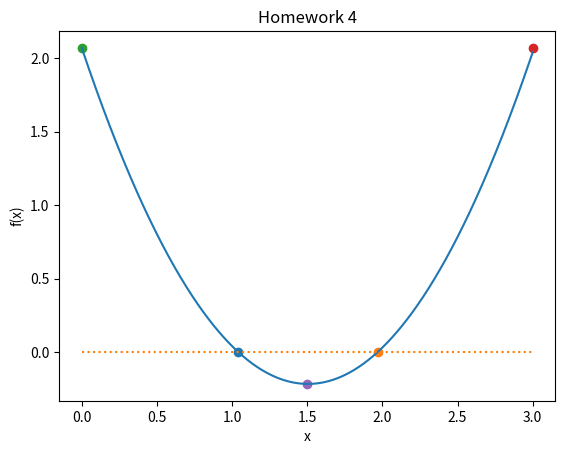

Write the Python code that produced this figure.
#Homework 4
%matplotlib inline
import numpy as np
import matplotlib.pyplot as plt

#This cell defines a function for roots
def function_for_roots(x):
    a = 1.01            #constant for x^2                     
    b = -3.04           #constant for x
    c = 2.07            #constant
    return a*x**2+b*x+c #get roots of ax^2 + bx + c

#This cell checks the intial values for any crossings at y=0
def check_initial_values(f, x_min, x_max, tol):
    
    #check out initial guesses
    y_min = f(x_min)
    y_max = f(x_max)
    
    #check that x_min and x_max contain a zero crossing
    if(y_min*y_max>=0.0):
        print("No zero crossing found in the range = ",x_min,x_max)
        s="f(%f) = %f, f(%f) = %f," % (x_min,y_min,x_max,y_max)
        print(s)
        return 0
    
    #if x_min is a root, then return flag == 1
    if(np.fabs(y_min)<tol):
        return 1
    
    #if x_max is a root, then return flag == 2
    if(np.fabs(y_max)<tol):
        return 2
    
    #if we reach this point, the bracket is valid and we'll return 3
    return 3

#This cell iterates through 
def bisection_root_finding(f, x_min_start, x_max_start, tol):
    
    #this function uses bisection search to find a root
    
    x_min = x_min_start      #minimum x in bracket
    x_max = x_max_start      #maximum x in bracket
    x_mid = 0.0              #mid point
    
    y_min = f(x_min)         #function value at x_min
    y_max = f(x_max)         #function value at x_max
    y_mid = 0.0              #function value at mid point
    
    imax = 10000             #set a maximum number of iterations
    i = 0                    #iteration counter
    
    #check the inital values
    flag = check_initial_values(f,x_min,x_max,tol)
    
    if(flag==0):
        print("Error in bisection_root_finding().")
        raise ValueError ('Initial values invalid',x_min,x_max)
    elif(flag==1):
        #lucky guess
        return x_min
    elif(flag==2):
        #another lucky guess
        return x_max
    
    #if we reach here, then we need to conduct the search
    
    #set a flag
    flag = 1
    
    #enter a while loop
    while(flag):
        x_mid = 0.5 * (x_min + x_max)   #mid-point 
        y_mid = f(x_mid)                #function value at x_mid
        
        #check if x_mid is a root
        if(np.fabs(y_mid)<tol):
            flag = 0
        else:
            #x-mid isn't a root
            
            #if the product of the function at the midpoint  
            #and at one of the end points is greater than
            #zero, replace this end point
            if(f(x_min)*f(x_mid)>0):
                #replace x_min with x_mid
                x_min = x_mid
            else:
                #replace x_max with x_mid
                x_max = x_mid
    
        #print out the iteration
        print(x_min,f(x_min),x_max,f(x_max))
          
        #count the iteration
        i += 1
                  
        #if we have exceeded the max number of iterations, exit
        if(i>=imax):
            print("Exceeded max number of iterations = ",i)
            s = "Min bracket f(%f) = %f" % (x_min,f(x_min))
            print(s)
            s = "Max bracket f(%f) = %f" % (x_max,f(x_max))
            print(s)
            s = "Mid bracket f(%f) = %f" % (x_mid,f(x_mid))
            print(s)
            raise StopIteration('Stopping iterations after ',i)
    
    #we are done!
    return x_mid

#This cell finds the first root and the first bracketing value of x and the midpoint 
x_min = 0.0
x_max = 1.5
tolerance = 1.0e-6

#print the initial guess
print(x_min,function_for_roots(x_min))        #Prints out
print(x_min,function_for_roots(x_max))        # 

x_root = bisection_root_finding(function_for_roots,x_min,x_max,tolerance)
y_root = function_for_roots(x_root)

s = "Root found with y(%f) = %f" % (x_root,y_root)
print(s)

x_min_1 = x_min                          #Set x_min_1
x_max_1 = x_max                          #Set x_max_1
y_min_1 = function_for_roots(x_min_1)    #Find y_min_1 as a function of x_min_1

x_mid = x_max                            #Set x_mid
y_mid = function_for_roots(x_mid)        #Find y_mid as a function of x_mid

#y_value
#Find corresponding y values of x points based on 


#This cell finds the second root and the second bracketing value of x
x_min = 1.5
x_max = 3.0
tolerance = 1.0e-6

#print the initial guess
print(x_min,function_for_roots(x_min))
print(x_min,function_for_roots(x_max))

x_root_2 = bisection_root_finding(function_for_roots,x_min,x_max,tolerance)
y_root_2 = function_for_roots(x_root)                                        

s = "Root found with y(%f) = %f" % (x_root,y_root)                          #2nd root is found at (x,y)
print(s)

x_min_2 = x_min                          #Set x_min_2
x_max_2 = x_max                          #Set x_max_2
y_max_2 = function_for_roots(x_min_1)    #Find y_max_2 as a function of x_max_2

#This cell plots the overall function as well as the roots and bracketing values
x = np.linspace(0,3,1000)                          #range of x with 1000 values
y = np.linspace(-0.5,2.1)                          #range of y 
y1 = 1.01*x**2-3.04*x+2.07                         #Initial equation y1
y2 = np.zeros(len(x))                              #Make an array of dots at y2 = 0 by length of x
plt.plot(x,y1)                                     #make a plot for y1
plt.plot(x,y2,":")                                 #make origin in graph at y = 0
plt.xlabel('x')                                    #label x axis
plt.ylabel('f(x)')                                 #label y axis
plt.title('Homework 4')                            #Title of graph
plt.scatter(x_root,y_root)                         #Plot the first root
plt.scatter(x_root_2,y_root_2)                     #Plot the second root
plt.scatter(x_min_1,y_min_1)                       #Plot the first bracketing point 
plt.scatter(x_max_2,y_max_2)                       #Plot the second bracketing point
plt.scatter(x_mid,y_mid)                       #Plot the second bracketing point
plt.show()                                         #show the plot on the screen
plt.savefig('sin.png',bbox_inches="tight",dpi=600) #show resolution of graph plot

print("First root is found at x =",x_root,", y =",y_root,"(blue dot)")
print("Second root is found at x =",x_root_2,", y =",y_root_2,"(orange dot)")
print("First bracketing point is found at x =",x_min_1,", y =",y_min_1,"(green dot)")
print("Second bracketing point is found at x =",x_max_2,", y =",y_max_2,"(red dot)")
print("Mid point found at x = ",x_mid,", y =",y_mid,"(purple dot)")

# [redacted]